Photos from the image-classification dataset "hand_gestures_data" in the GitHub repository abhishekjagtap1/Control_MountainCar-v0_using_Hand_Gestures_Real_Time. Its 3 classes are: move back, move forward, stop sign.

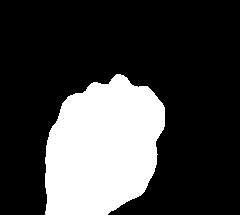
Label: move back

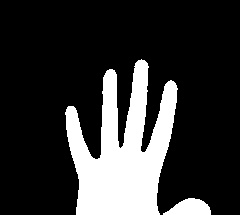
Label: move forward

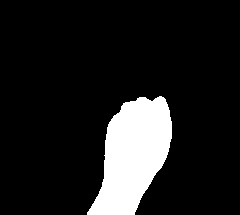
Label: move back

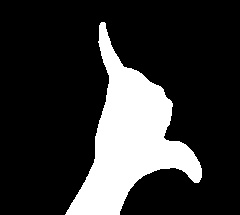
Label: stop sign

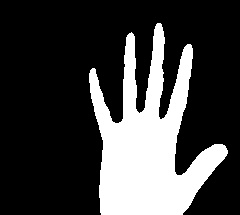
Label: move forward

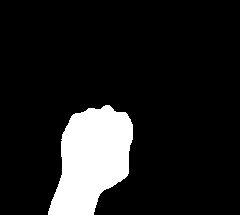
Label: move back
